The GitHub repository Vedant-1724/GestureBot-Ai contains a labelled image folder "prepared_dataset" with 2 categories: hazardous, non-hazardous. Examples follow, each with its label.

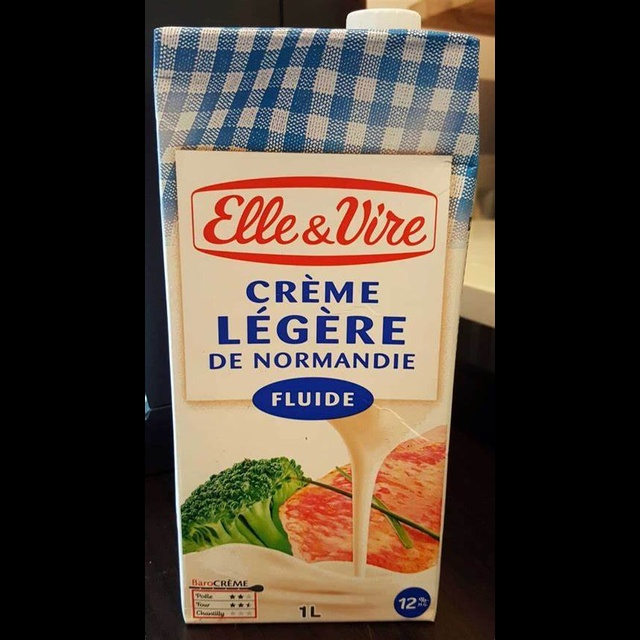
Label: non-hazardous

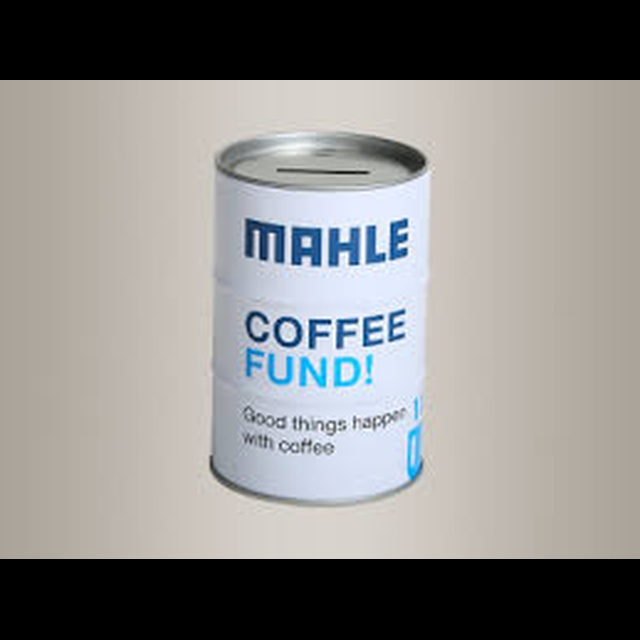
Label: hazardous

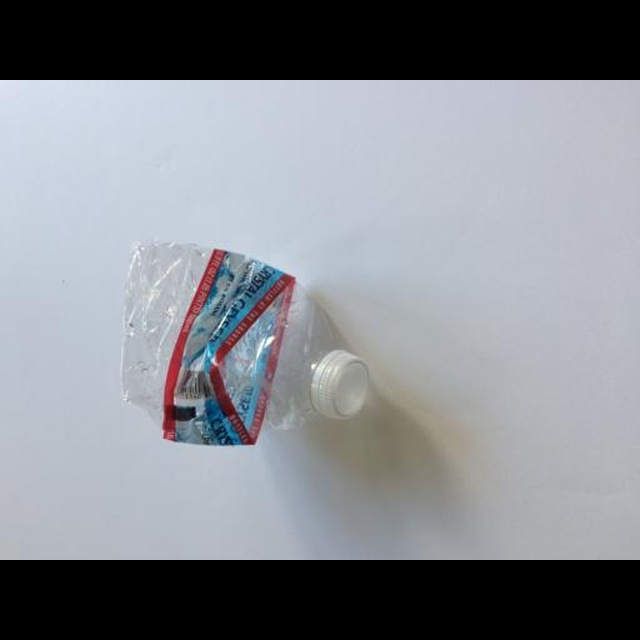
Label: non-hazardous

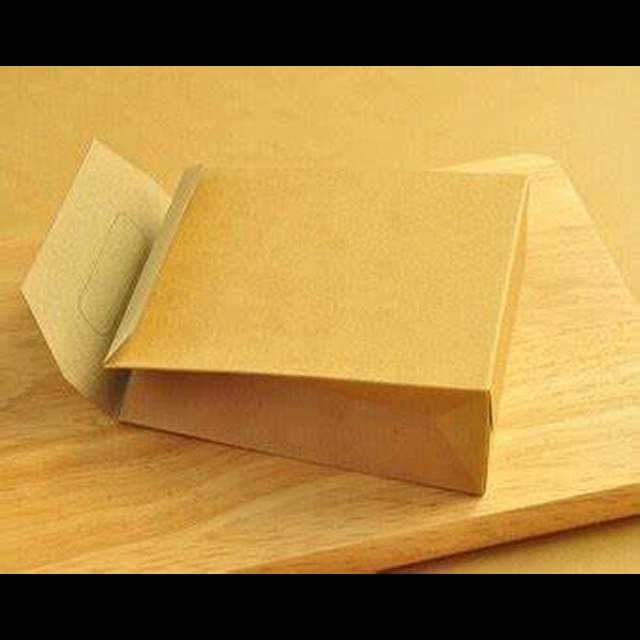
Label: non-hazardous

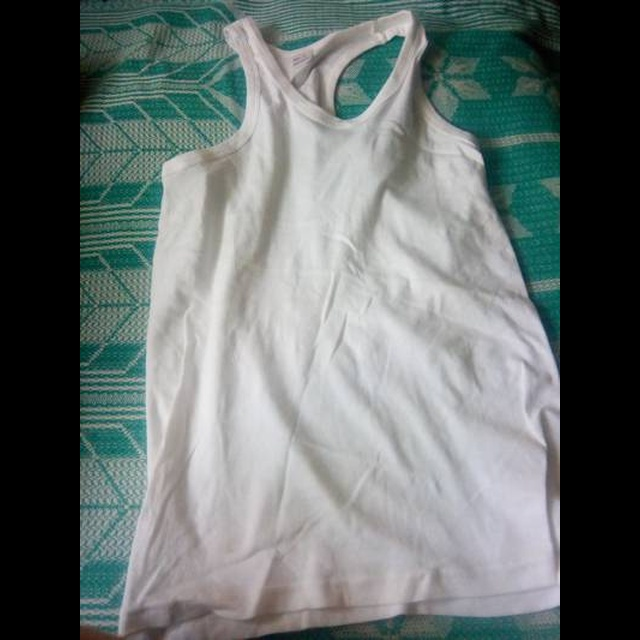
Label: non-hazardous

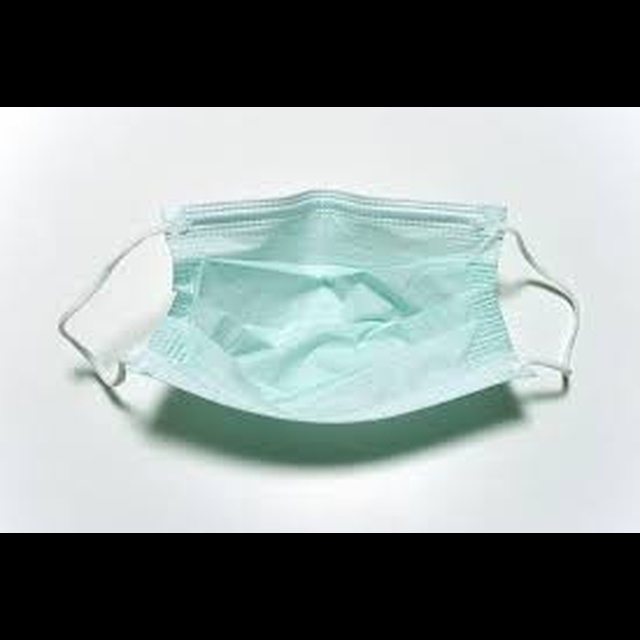
Label: hazardous
